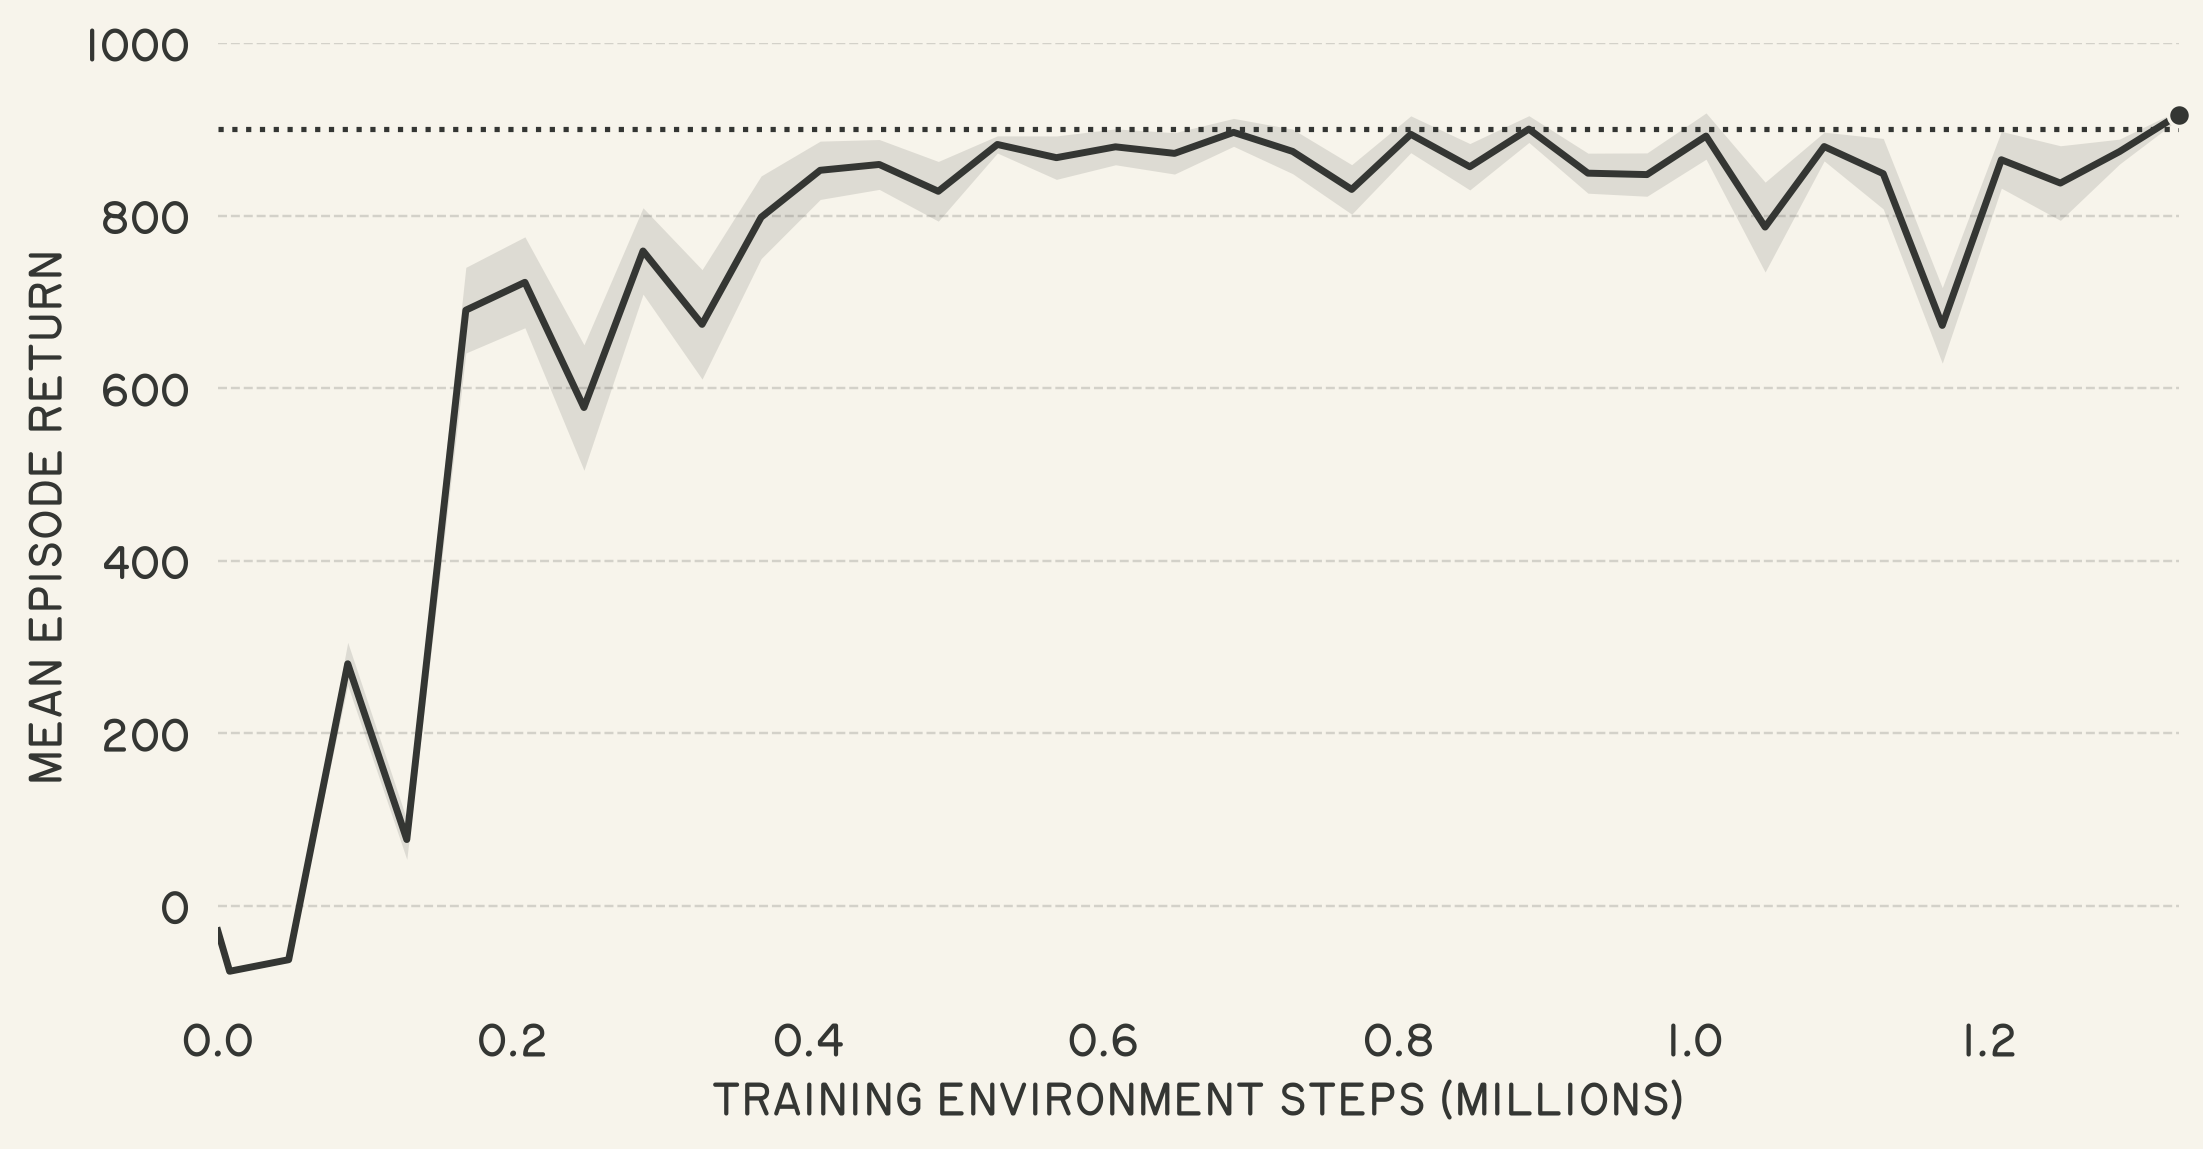

The table this chart was drawn from, first rows:
train_step, env_steps, mean, ci_95_low, ci_95_high
0.000000000000000000e+00, 0.000000000000000000e+00, -2.902007741414825404e+01, -3.051869619577534110e+01, -2.752145863252116698e+01
2.000000000000000000e+03, 8.000000000000000000e+03, -7.589153243127520909e+01, -7.647386261410359509e+01, -7.530920224844682309e+01
1.200000000000000000e+04, 4.800000000000000000e+04, -6.247775995704016339e+01, -6.576779807156754032e+01, -5.918772184251279356e+01
2.200000000000000000e+04, 8.800000000000000000e+04, 2.805691194152955177e+02, 2.556889269002338381e+02, 3.054493119303572257e+02
3.200000000000000000e+04, 1.280000000000000000e+05, 7.681176479597755247e+01, 5.375550098397256704e+01, 9.986802860798253789e+01
4.200000000000000000e+04, 1.680000000000000000e+05, 6.904698153919866854e+02, 6.408195239264528027e+02, 7.401201068575205682e+02
5.200000000000000000e+04, 2.080000000000000000e+05, 7.227715348526235175e+02, 6.700701237820321694e+02, 7.754729459232148656e+02
6.200000000000000000e+04, 2.480000000000000000e+05, 5.776201967621502718e+02, 5.048866764644539558e+02, 6.503537170598466446e+02
7.200000000000000000e+04, 2.880000000000000000e+05, 7.590974054497214638e+02, 7.090453081880780246e+02, 8.091495027113649030e+02
8.200000000000000000e+04, 3.280000000000000000e+05, 6.740035078364373931e+02, 6.105721703282461021e+02, 7.374348453446286840e+02
9.200000000000000000e+04, 3.680000000000000000e+05, 7.981505709124057830e+02, 7.502233433449174527e+02, 8.460777984798941134e+02
1.020000000000000000e+05, 4.080000000000000000e+05, 8.526332569614609156e+02, 8.188270292709433988e+02, 8.864394846519784323e+02
1.120000000000000000e+05, 4.480000000000000000e+05, 8.593835776384532892e+02, 8.304805446494818852e+02, 8.882866106274246931e+02
1.220000000000000000e+05, 4.880000000000000000e+05, 8.282824927654369276e+02, 7.936772409322437625e+02, 8.628877445986300927e+02
1.320000000000000000e+05, 5.280000000000000000e+05, 8.825742787273261456e+02, 8.726171784800684463e+02, 8.925313789745838449e+02
1.420000000000000000e+05, 5.680000000000000000e+05, 8.672625943408613693e+02, 8.420975979535447777e+02, 8.924275907281779610e+02
1.520000000000000000e+05, 6.080000000000000000e+05, 8.798243703172075811e+02, 8.590141707445636712e+02, 9.006345698898514911e+02
1.620000000000000000e+05, 6.480000000000000000e+05, 8.722273414936804556e+02, 8.482554807657010087e+02, 8.961992022216599025e+02
1.720000000000000000e+05, 6.880000000000000000e+05, 8.966175238755157579e+02, 8.804361914942051044e+02, 9.127988562568264115e+02
1.820000000000000000e+05, 7.280000000000000000e+05, 8.744921734481299609e+02, 8.486692200332629454e+02, 9.003151268629969763e+02
1.920000000000000000e+05, 7.680000000000000000e+05, 8.304519716773156688e+02, 8.017619051861294110e+02, 8.591420381685019265e+02
2.020000000000000000e+05, 8.080000000000000000e+05, 8.943691631772342134e+02, 8.730091624989818229e+02, 9.157291638554866040e+02
2.120000000000000000e+05, 8.480000000000000000e+05, 8.567323555555390158e+02, 8.298556801455501954e+02, 8.836090309655278361e+02
2.220000000000000000e+05, 8.880000000000000000e+05, 9.003947930572713858e+02, 8.848917711930478163e+02, 9.158978149214949553e+02
2.320000000000000000e+05, 9.280000000000000000e+05, 8.492868252437468755e+02, 8.260856216537785031e+02, 8.724880288337152479e+02
2.420000000000000000e+05, 9.680000000000000000e+05, 8.476445625815824769e+02, 8.225351330627441939e+02, 8.727539921004207599e+02
2.520000000000000000e+05, 1.008000000000000000e+06, 8.923054306286085193e+02, 8.654939639635925914e+02, 9.191168972936244472e+02
2.620000000000000000e+05, 1.048000000000000000e+06, 7.867888002097243998e+02, 7.346807382783022149e+02, 8.388968621411465847e+02
2.720000000000000000e+05, 1.088000000000000000e+06, 8.801570681732811181e+02, 8.635019447384719342e+02, 8.968121916080903020e+02
2.820000000000000000e+05, 1.128000000000000000e+06, 8.487032260640795585e+02, 8.078531320562873361e+02, 8.895533200718717808e+02
2.920000000000000000e+05, 1.168000000000000000e+06, 6.727795172676699167e+02, 6.290238963384482531e+02, 7.165351381968915803e+02
3.020000000000000000e+05, 1.208000000000000000e+06, 8.648372431296672858e+02, 8.319143014547928487e+02, 8.977601848045417228e+02
3.120000000000000000e+05, 1.248000000000000000e+06, 8.378140695224524279e+02, 7.945583423776892005e+02, 8.810697966672156554e+02
3.220000000000000000e+05, 1.288000000000000000e+06, 8.742604517286600867e+02, 8.597937707838023016e+02, 8.887271326735178718e+02
3.320000000000000000e+05, 1.328000000000000000e+06, 9.169089173216020754e+02, 9.116412938101436794e+02, 9.221765408330604714e+02
